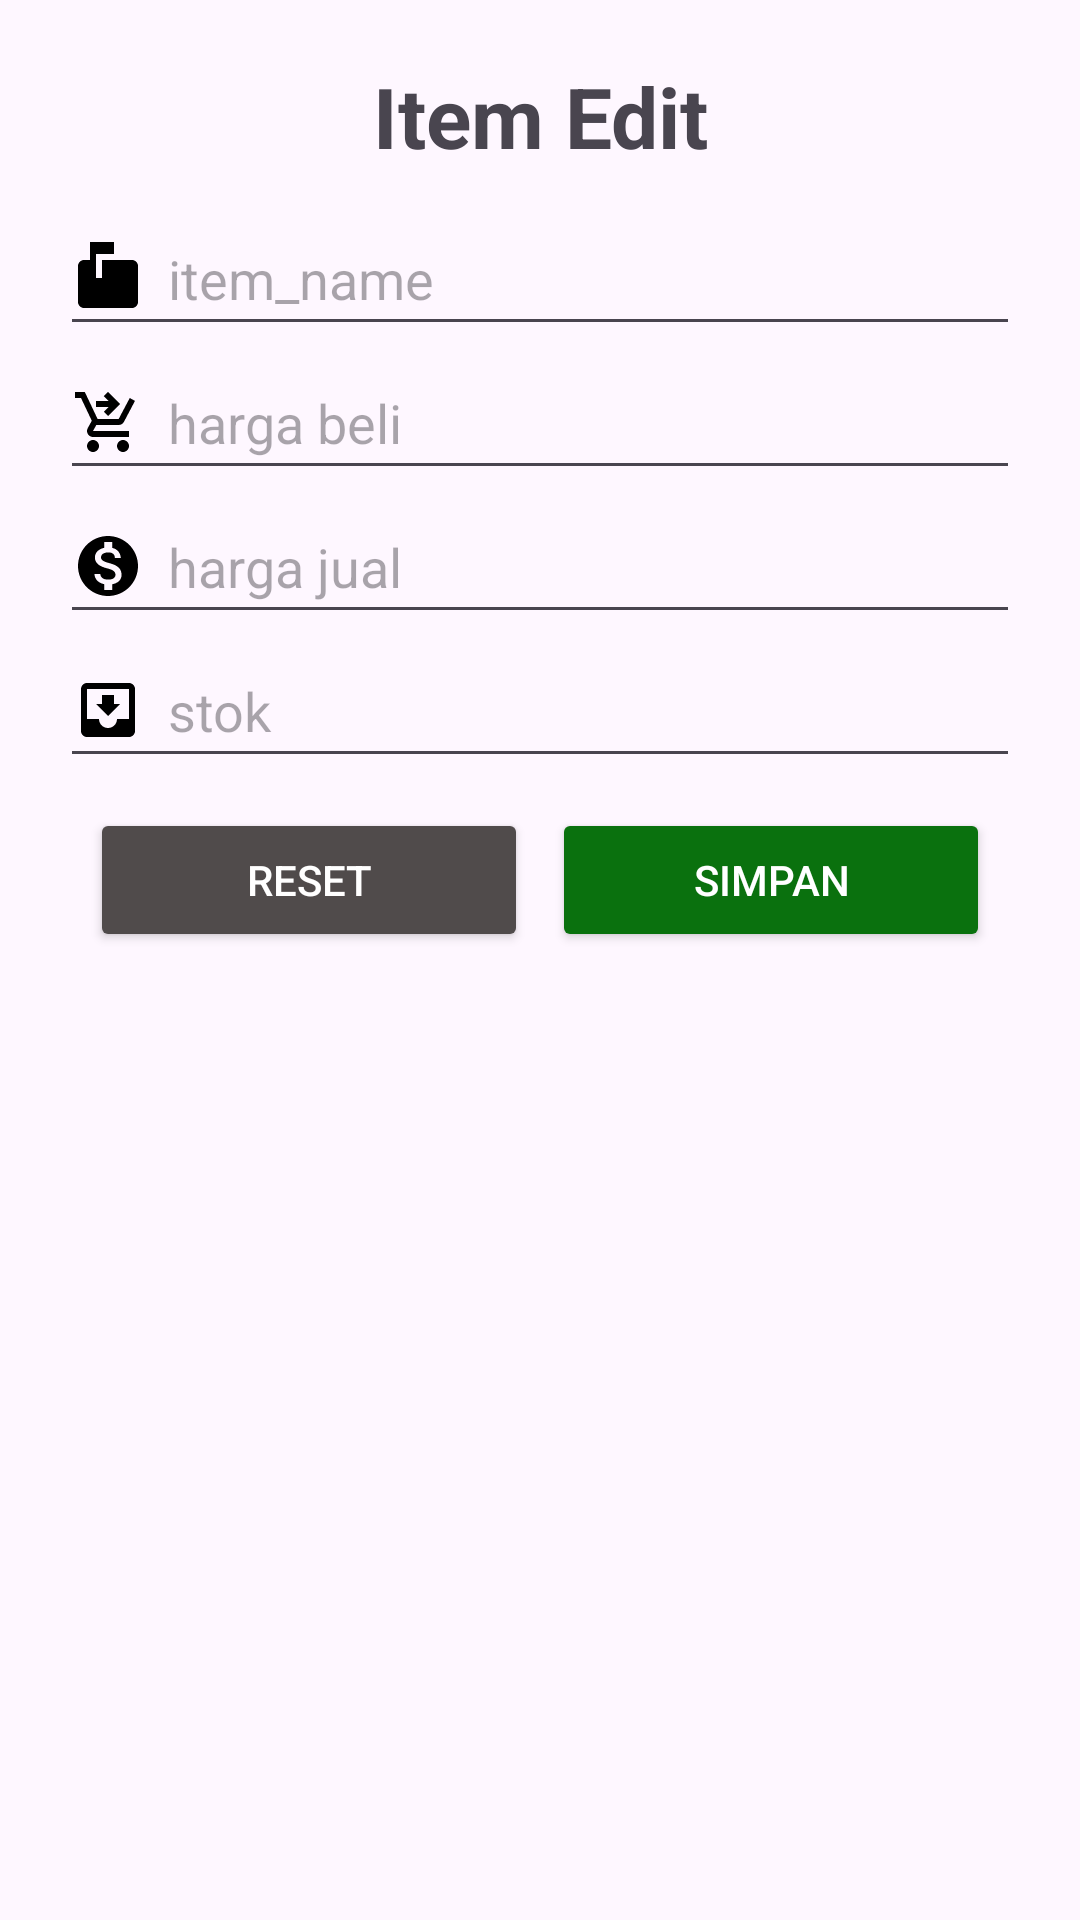

Produce the Android XML layout that renders to this screen, including the resource entries it uses.
<!-- AndroidManifest.xml: application theme Base.Theme.Kasmart -->
<!-- res/layout/dialog_edit_item.xml -->
<?xml version="1.0" encoding="utf-8"?>
<LinearLayout xmlns:android="http://schemas.android.com/apk/res/android"
    android:layout_width="match_parent"
    android:layout_height="wrap_content"
    xmlns:app="http://schemas.android.com/apk/res-auto"
    android:orientation="vertical"
    android:layout_margin="20dp">

    <LinearLayout
        android:layout_width="match_parent"
        android:layout_height="match_parent"
        android:orientation="vertical"
        android:layout_margin="20dp">

        <TextView
            android:layout_width="match_parent"
            android:layout_height="wrap_content"
            android:text="Item Edit"
            android:textSize="28sp"
            android:textStyle="bold"
            android:textAlignment="center"
            android:layout_marginBottom="10dp"/>

        <ScrollView
            android:layout_width="match_parent"
            android:layout_height="wrap_content">
            <LinearLayout
                android:layout_width="match_parent"
                android:layout_height="wrap_content"
                android:orientation="vertical">

                
                <EditText
                    android:id="@+id/edit_item_name"
                    android:layout_width="match_parent"
                    android:layout_height="wrap_content"
                    android:drawablePadding="8dp"
                    android:hint="item_name"
                    android:drawableStart="@drawable/box_name"
                    android:inputType="text"
                    android:minHeight="48dp" />

                
                <EditText
                    android:id="@+id/edit_initial_price"
                    android:layout_width="match_parent"
                    android:layout_height="wrap_content"
                    android:drawablePadding="8dp"
                    android:hint="harga beli"
                    android:drawableStart="@drawable/cart_buy"
                    android:inputType="number"
                    android:minHeight="48dp" />

                
                <EditText
                    android:id="@+id/edit_sale_price"
                    android:layout_width="match_parent"
                    android:layout_height="wrap_content"
                    android:drawablePadding="8dp"
                    android:hint="harga jual"
                    android:drawableStart="@drawable/sell"
                    android:inputType="number"
                    android:minHeight="48dp" />

                
                <EditText
                    android:id="@+id/edit_stock"
                    android:layout_width="match_parent"
                    android:layout_height="wrap_content"
                    android:drawablePadding="8dp"
                    android:hint="stok"
                    android:drawableStart="@drawable/stock"
                    android:inputType="number"
                    android:minHeight="48dp" />

                <LinearLayout
                    android:layout_width="match_parent"
                    android:layout_height="wrap_content"
                    android:orientation="horizontal"
                    android:weightSum="2"
                    android:layout_margin="10dp">

                    <Button
                        android:id="@+id/reset"
                        android:layout_width="0dp"
                        android:layout_height="wrap_content"
                        android:layout_weight="1"
                        android:backgroundTint="#504B4B"
                        android:text="Reset"
                        android:textColor="@color/white"
                        app:cornerRadius="8dp"
                        app:icon="@drawable/reset" />

                    <Button
                        android:id="@+id/save"
                        android:layout_width="0dp"
                        android:layout_height="wrap_content"
                        android:layout_weight="1"
                        android:text="Simpan"
                        android:backgroundTint="#0A710E"
                        android:textColor="@color/white"
                        android:layout_marginStart="8dp"
                        app:icon="@drawable/save"
                        app:cornerRadius="8dp" />

                </LinearLayout>
            </LinearLayout>
        </ScrollView>

    </LinearLayout>
</LinearLayout>
<!-- resources referenced by this layout -->
<resources>
  <!-- drawable box_name (drawable) -->
  <vector xmlns:android="http://schemas.android.com/apk/res/android" android:height="24dp" android:viewportHeight="24" android:viewportWidth="24" android:width="24dp">
        
      <path android:fillColor="?attr/drawableColor" android:pathData="M20,6H10v6H8V4h6V0H6v6H4c-1.1,0 -2,0.9 -2,2v12c0,1.1 0.9,2 2,2h16c1.1,0 2,-0.9 2,-2V8c0,-1.1 -0.9,-2 -2,-2z"/>
      
  </vector>
  <!-- drawable cart_buy (drawable) -->
  <vector xmlns:android="http://schemas.android.com/apk/res/android" android:height="24dp" android:viewportHeight="24" android:viewportWidth="24" android:width="24dp">
        
      <path android:fillColor="?attr/drawableColor" android:pathData="M7,18c-1.1,0 -1.99,0.9 -1.99,2S5.9,22 7,22s2,-0.9 2,-2S8.1,18 7,18zM17,18c-1.1,0 -1.99,0.9 -1.99,2s0.89,2 1.99,2s2,-0.9 2,-2S18.1,18 17,18zM8.1,13h7.45c0.75,0 1.41,-0.41 1.75,-1.03L21,4.96L19.25,4l-3.7,7H8.53L4.27,2H1v2h2l3.6,7.59l-1.35,2.44C4.52,15.37 5.48,17 7,17h12v-2H7L8.1,13zM12,2l4,4l-4,4l-1.41,-1.41L12.17,7L8,7l0,-2l4.17,0l-1.59,-1.59L12,2z"/>
      
  </vector>
  <!-- drawable sell (drawable) -->
  <vector xmlns:android="http://schemas.android.com/apk/res/android" android:height="24dp" android:viewportHeight="24" android:viewportWidth="24" android:width="24dp">
        
      <path android:fillColor="?attr/drawableColor" android:pathData="M12,2C6.48,2 2,6.48 2,12s4.48,10 10,10 10,-4.48 10,-10S17.52,2 12,2zM13.41,18.09L13.41,20h-2.67v-1.93c-1.71,-0.36 -3.16,-1.46 -3.27,-3.4h1.96c0.1,1.05 0.82,1.87 2.65,1.87 1.96,0 2.4,-0.98 2.4,-1.59 0,-0.83 -0.44,-1.61 -2.67,-2.14 -2.48,-0.6 -4.18,-1.62 -4.18,-3.67 0,-1.72 1.39,-2.84 3.11,-3.21L10.74,4h2.67v1.95c1.86,0.45 2.79,1.86 2.85,3.39L14.3,9.34c-0.05,-1.11 -0.64,-1.87 -2.22,-1.87 -1.5,0 -2.4,0.68 -2.4,1.64 0,0.84 0.65,1.39 2.67,1.91s4.18,1.39 4.18,3.91c-0.01,1.83 -1.38,2.83 -3.12,3.16z"/>
      
  </vector>
  <!-- drawable stock (drawable) -->
  <vector xmlns:android="http://schemas.android.com/apk/res/android" android:height="24dp" android:viewportHeight="24" android:viewportWidth="24" android:width="24dp">
        
      <path android:fillColor="?attr/drawableColor" android:pathData="M19,3L4.99,3c-1.11,0 -1.98,0.9 -1.98,2L3,19c0,1.1 0.88,2 1.99,2L19,21c1.1,0 2,-0.9 2,-2L21,5c0,-1.1 -0.9,-2 -2,-2zM19,15h-4c0,1.66 -1.35,3 -3,3s-3,-1.34 -3,-3L4.99,15L4.99,5L19,5v10zM16,10h-2L14,7h-4v3L8,10l4,4 4,-4z"/>
      
  </vector>
  <style name="Base.Theme.Kasmart" parent="Theme.Material3.DayNight.NoActionBar">
          
          <item name="colorPrimary">#226CFF</item>
          <item name="colorOnPrimary">#FFFFFF</item>
          <item name="drawableColor">#000000</item>
          <item name="headerColor">#084376</item>
          
          <item name="android:textColorPrimary">#000000</item>
      </style>
  <!-- not gathered from this repository: default colours our renderer supplied (Android Studio template values) -->
  <color name="white">#FFFFFFFF</color>
</resources>
